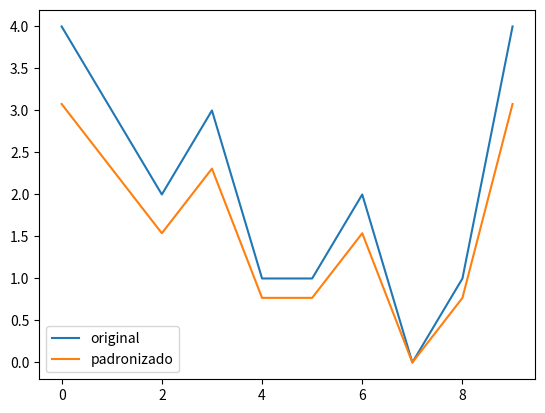

This chart was generated by the following Python code:
import matplotlib.pyplot as plt
# Importe a função whiten
from scipy.cluster.vq import whiten

goals_for = [4, 3, 2, 3, 1, 1, 2, 0, 1, 4]

# Use a função whiten() para padronizar os dados
dados_padronizados = whiten(goals_for)
print(dados_padronizados)

# Plote os dados originais
plt.plot(goals_for, label='original')

# Plote os dados padronizados
plt.plot(dados_padronizados, label='padronizado')

# Mostre a legenda no gráfico
plt.legend()

# Exiba o gráfico
plt.show()
